Labelled photos from "dataset", an image-classification folder in UtrechtUniversity/insects. The possible labels are: ant, bee, bee apis, bee bombus, beetle, beetle coccinellidae, beetle oedemeridae, bug, bug graphosoma, fly, fly empididae, fly sarcophagidae, fly small, hfly episyr, hfly eristal, hfly eupeo, hfly myathr, hfly sphaero, hoverfly syrphus, lepi, background non-insect, bird non-insect, dirt non-insect, shadow non-insect, scorpionfly, wasp.

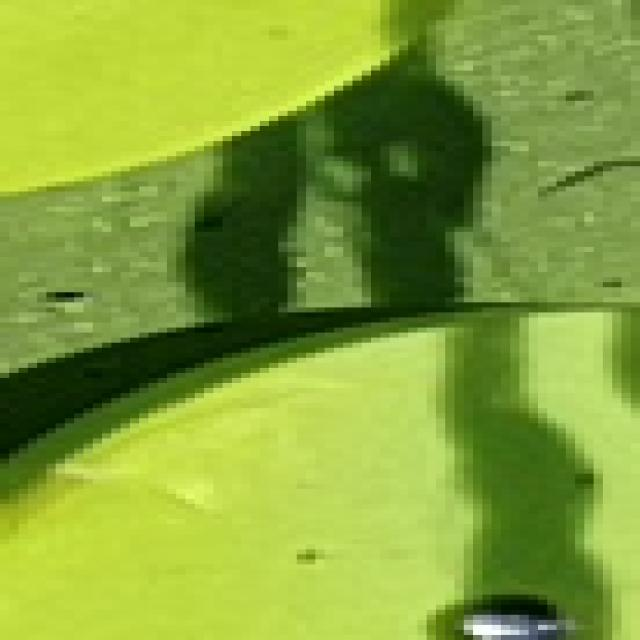
Label: shadow non-insect

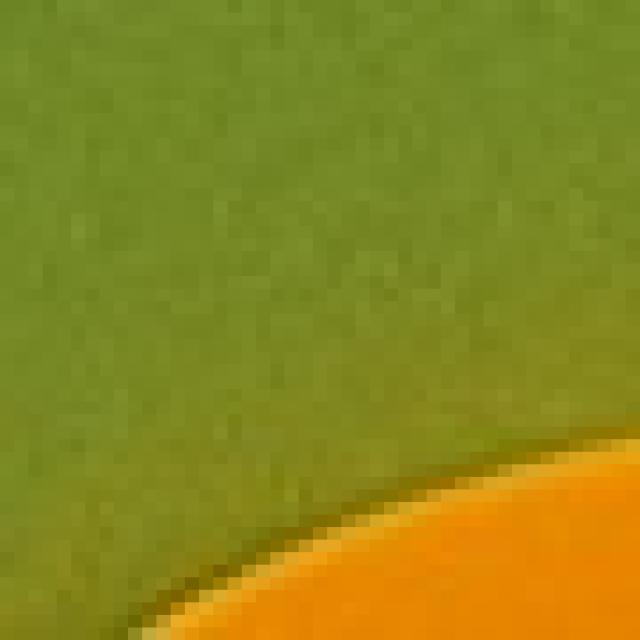
Label: background non-insect

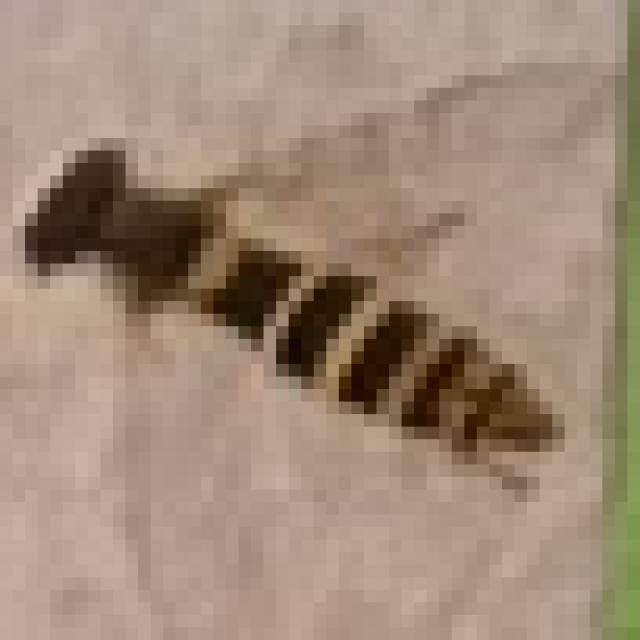
Label: hfly sphaero

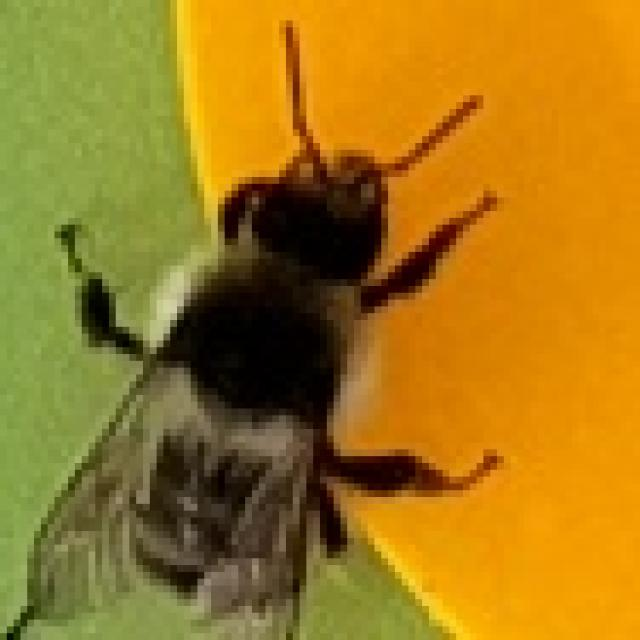
Label: bee bombus

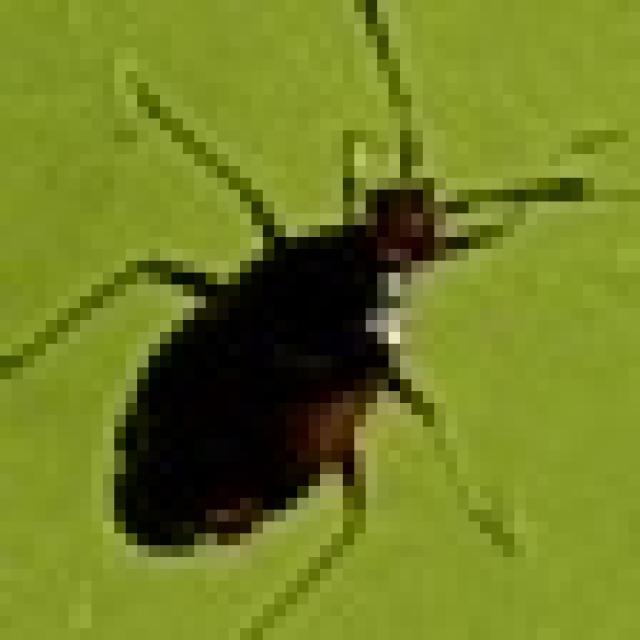
Label: bug

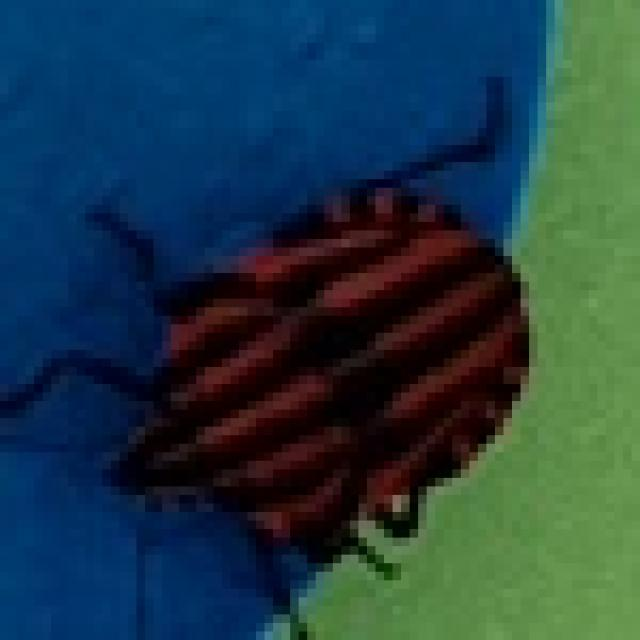
Label: bug graphosoma
